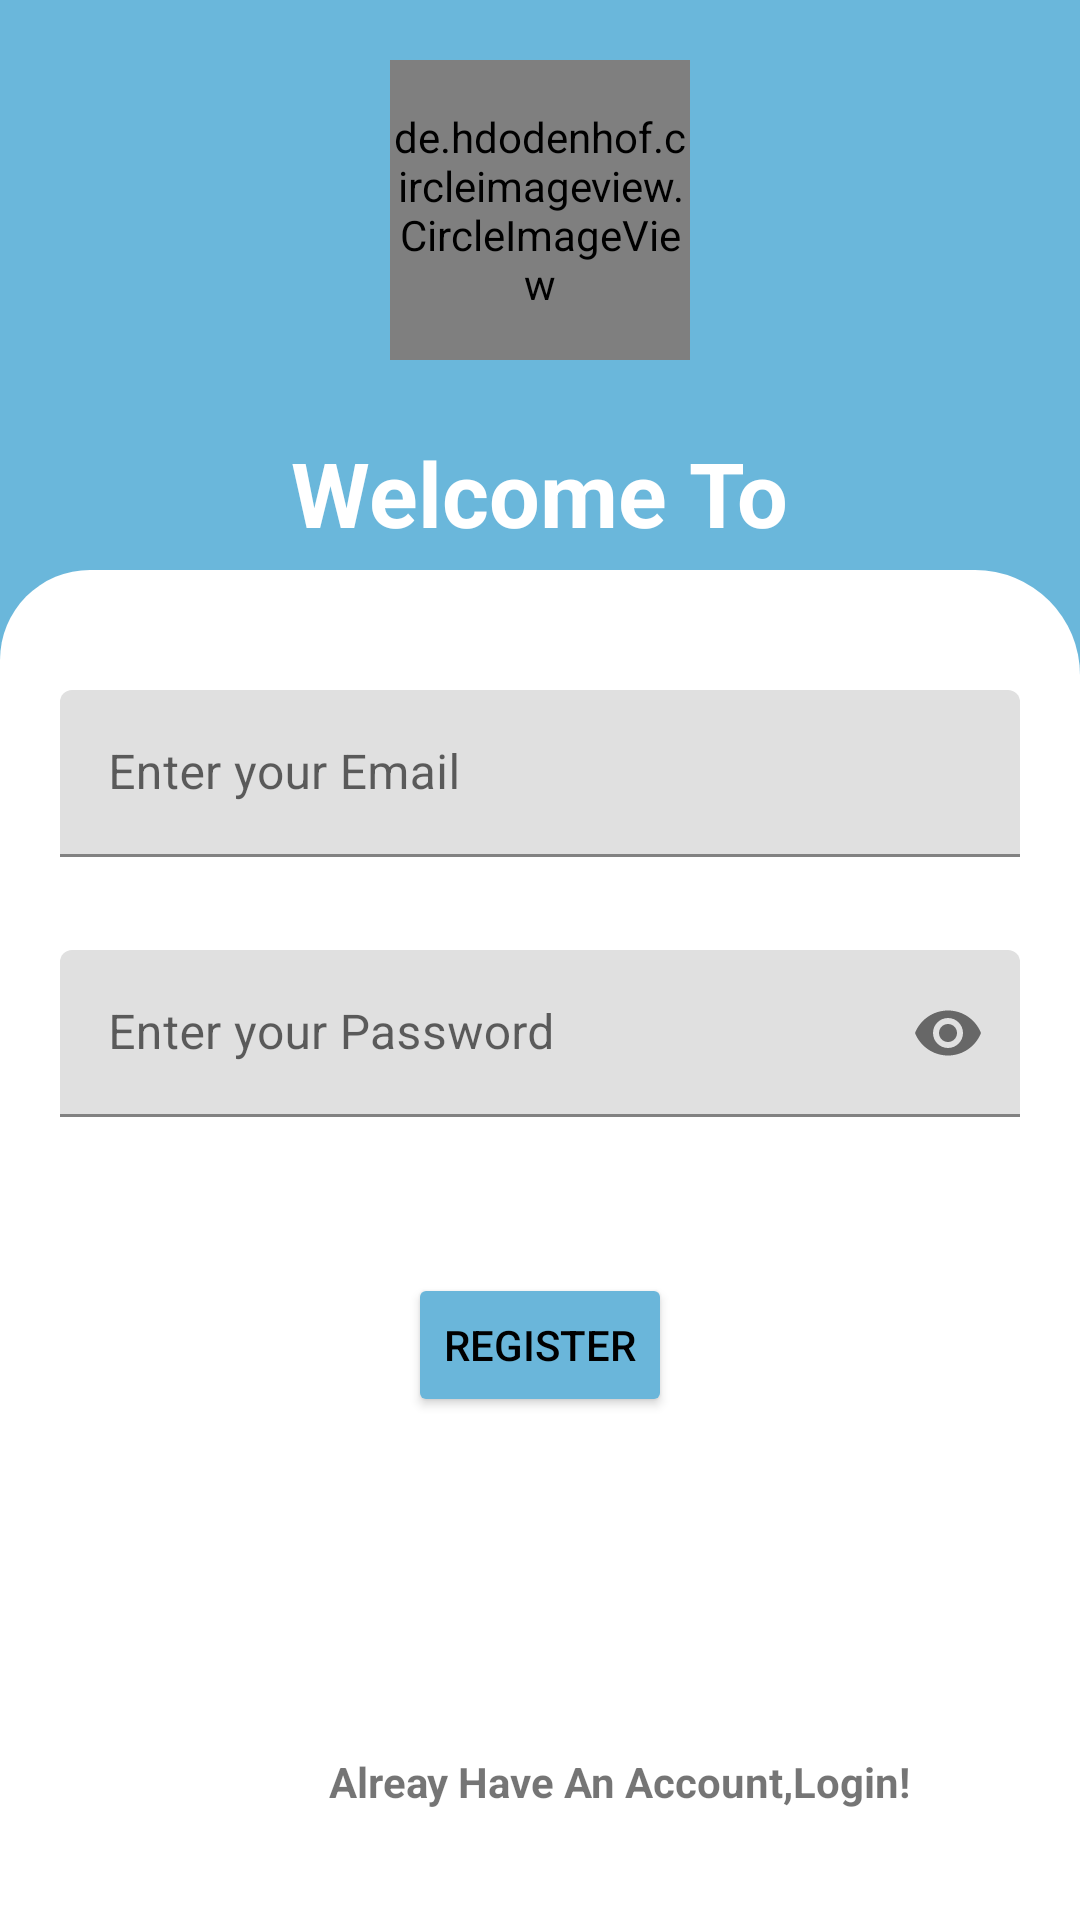

Layout XML and referenced resources for this Android screen:
<!-- AndroidManifest.xml: application theme Theme.PracticeActivity -->
<!-- res/layout/activity_main.xml -->
<?xml version="1.0" encoding="utf-8"?>
<androidx.constraintlayout.widget.ConstraintLayout xmlns:android="http://schemas.android.com/apk/res/android"
    xmlns:app="http://schemas.android.com/apk/res-auto"
    xmlns:tools="http://schemas.android.com/tools"
    android:layout_width="match_parent"
    android:layout_height="match_parent"
    android:background="#6AB7DB"
    tools:context=".MainActivity">

    <de.hdodenhof.circleimageview.CircleImageView
        android:id="@+id/circleImageView"
        android:layout_width="100dp"
        android:layout_height="100dp"
        android:layout_marginTop="20dp"
        android:src="@drawable/youtube"
        app:layout_constraintEnd_toEndOf="parent"
        app:layout_constraintStart_toStartOf="parent"
        app:layout_constraintTop_toTopOf="parent" />

    <TextView
        android:id="@+id/textView"
        android:layout_width="wrap_content"
        android:layout_height="wrap_content"
        android:layout_marginTop="24dp"
        android:text="Welcome To"
        android:textColor="@color/white"
        android:textSize="30dp"
        android:textStyle="bold"
        app:layout_constraintEnd_toEndOf="parent"

        app:layout_constraintStart_toStartOf="parent"
        app:layout_constraintTop_toBottomOf="@+id/circleImageView" />

    <TextView
        android:layout_width="wrap_content"
        android:layout_height="wrap_content"
        android:layout_marginTop="4dp"
        android:text="MOVIE FREAK"
        android:textColor="@color/white"
        android:textSize="40dp"
        android:textStyle="bold"
        app:layout_constraintEnd_toEndOf="@+id/textView"
        app:layout_constraintStart_toStartOf="@+id/textView"
        app:layout_constraintTop_toBottomOf="@+id/textView" />

    <androidx.constraintlayout.widget.ConstraintLayout
        android:layout_width="match_parent"
        android:layout_height="450dp"
        android:background="@drawable/design"
        android:padding="20dp"
        app:layout_constraintBottom_toBottomOf="parent"
        app:layout_constraintEnd_toEndOf="parent"
        app:layout_constraintStart_toStartOf="parent">

        <com.google.android.material.textfield.TextInputLayout
            android:layout_marginTop="20dp"
            android:id="@+id/textInputLayout"
            android:layout_width="match_parent"
            android:layout_height="wrap_content"
            android:hint="Enter your Email"
            app:layout_constraintEnd_toEndOf="parent"
            app:layout_constraintStart_toStartOf="parent"
            app:layout_constraintTop_toTopOf="parent">

            <com.google.android.material.textfield.TextInputEditText
                android:id="@+id/emailet"
                android:layout_width="match_parent"
                android:layout_height="wrap_content"
                android:inputType="textEmailAddress">


            </com.google.android.material.textfield.TextInputEditText>
        </com.google.android.material.textfield.TextInputLayout>


        <com.google.android.material.textfield.TextInputLayout
            android:id="@+id/textInputLayout2"
            android:layout_marginTop="15dp"
            android:layout_width="match_parent"
            android:layout_height="wrap_content"
            android:hint="Enter your Password"
            app:passwordToggleEnabled="true"
            app:layout_constraintEnd_toEndOf="parent"
            app:layout_constraintStart_toStartOf="parent"
            app:layout_constraintTop_toBottomOf="@+id/textInputLayout">

            <com.google.android.material.textfield.TextInputEditText
                android:id="@+id/passet"
                android:layout_width="match_parent"
                android:layout_height="wrap_content"
                android:layout_marginTop="16dp"
                android:inputType="textPassword"
                app:layout_constraintEnd_toEndOf="@+id/textInputLayout"
                app:layout_constraintHorizontal_bias="0.0"
                app:layout_constraintStart_toStartOf="@+id/textInputLayout"
                app:layout_constraintTop_toBottomOf="@+id/textInputLayout">


            </com.google.android.material.textfield.TextInputEditText>
        </com.google.android.material.textfield.TextInputLayout>


        <Button
            android:id="@+id/registerbtn"
            android:layout_width="wrap_content"
            android:layout_height="wrap_content"
            android:layout_marginTop="52dp"
            android:backgroundTint="#6AB6DA"
            android:text="Register"
            android:textColor="@color/black"
            app:cornerRadius="10dp"
            app:layout_constraintEnd_toEndOf="parent"
            app:layout_constraintStart_toStartOf="parent"
            app:layout_constraintTop_toBottomOf="@+id/textInputLayout2"
            app:strokeColor="#171616"
            app:strokeWidth="2dp" />

        <TextView
            android:id="@+id/alreadyhaveaccount"
            android:layout_width="wrap_content"
            android:layout_height="wrap_content"
            android:layout_marginTop="112dp"
            android:text="Alreay Have An Account,Login!"
            android:textStyle="bold"
            app:layout_constraintEnd_toEndOf="@+id/registerbtn"
            app:layout_constraintHorizontal_bias="0.25"
            app:layout_constraintStart_toStartOf="@+id/registerbtn"
            app:layout_constraintTop_toBottomOf="@+id/registerbtn" />


    </androidx.constraintlayout.widget.ConstraintLayout>

</androidx.constraintlayout.widget.ConstraintLayout>
<!-- resources referenced by this layout -->
<resources>
  <color name="black">#FF000000</color>
  <color name="white">#FFFFFFFF</color>
  <!-- drawable design (drawable) -->
  <?xml version="1.0" encoding="utf-8"?>
  <shape xmlns:android="http://schemas.android.com/apk/res/android">
  
      <corners
          android:topLeftRadius="30dp"
          android:topRightRadius="35dp"/>
      <solid android:color="@color/white"/>
  
  
  </shape>
  <style name="Theme.PracticeActivity" parent="Base.Theme.PracticeActivity" />
  <style name="Base.Theme.PracticeActivity" parent="Theme.MaterialComponents.Light.DarkActionBar">
  
          <item name="colorPrimary">@color/actionbar</item>
          <item name="colorPrimaryVariant">@color/actionbar</item>
          <item name="colorOnPrimary">@color/actionbar</item>
          
          
      </style>
  <color name="actionbar">#A4E8E1</color>
</resources>
